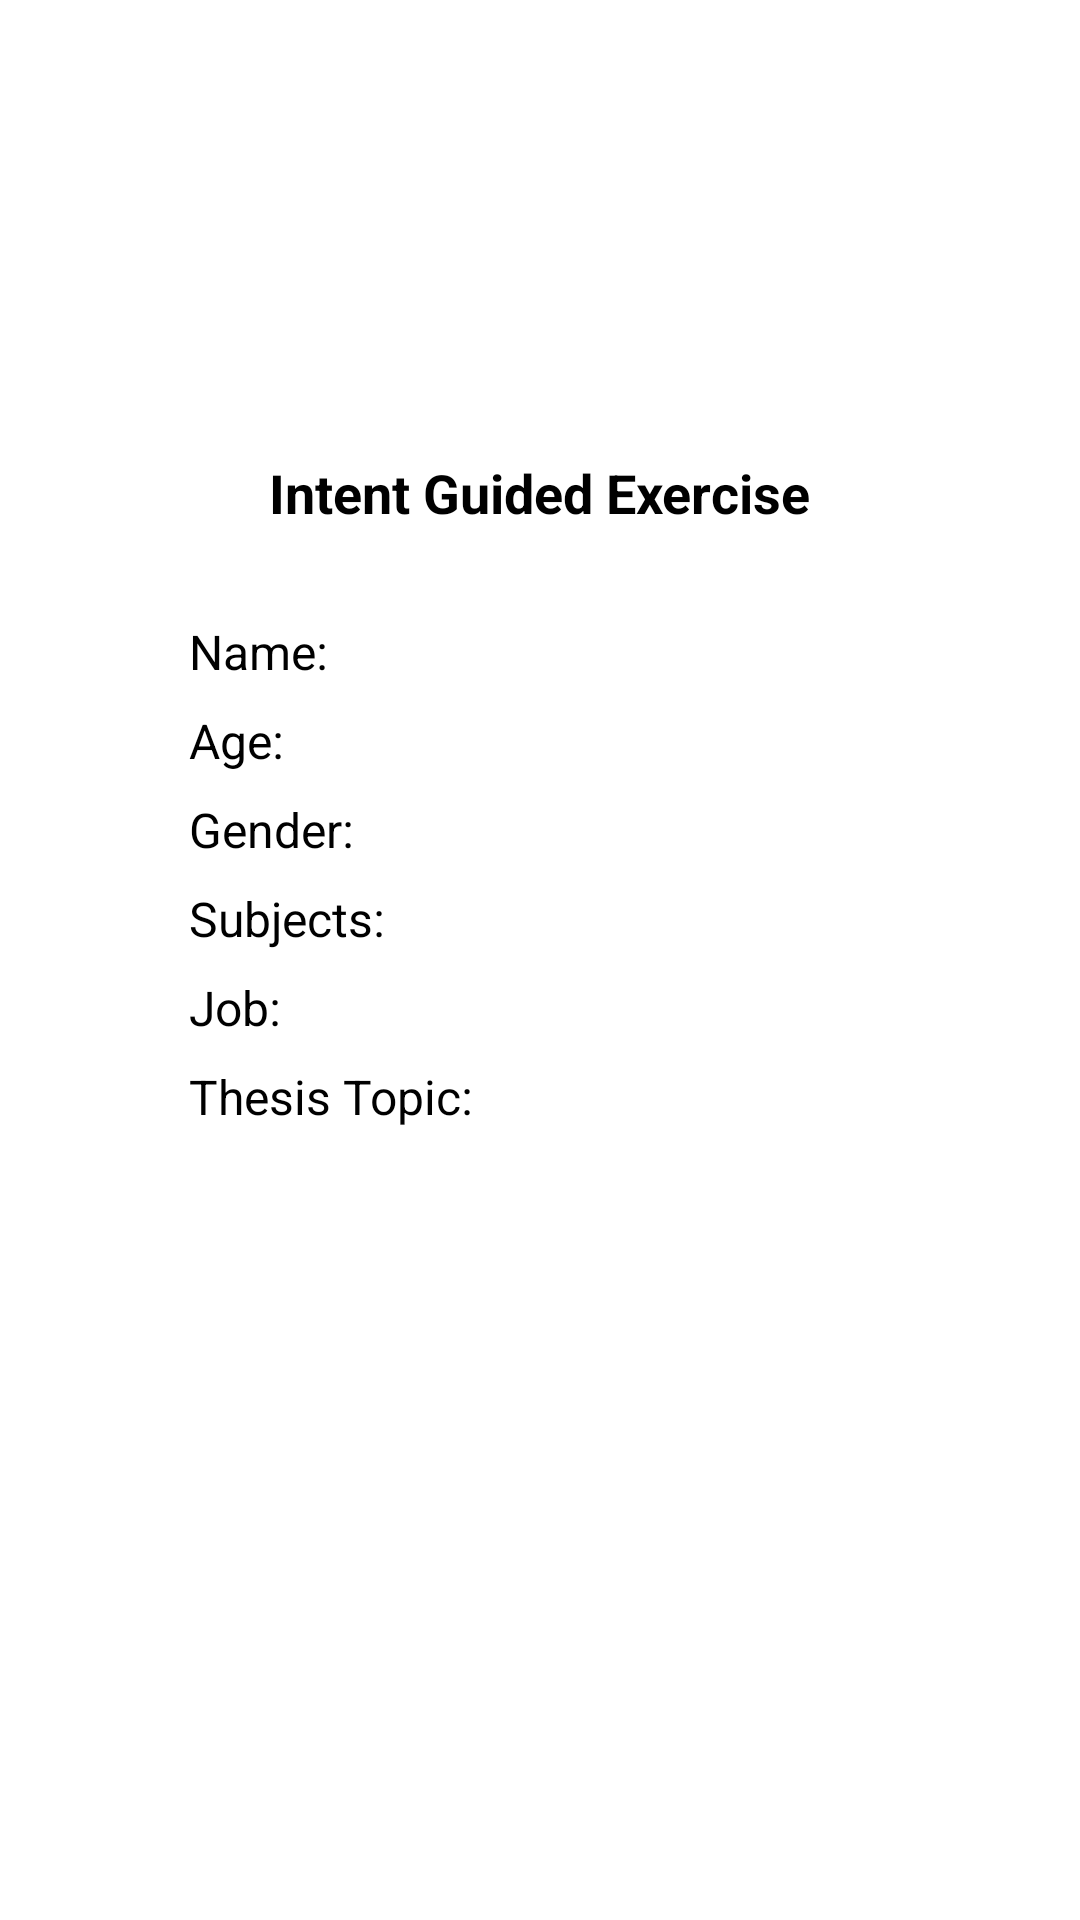

Reconstruct the res/layout file that produces this screen, plus the resources it refers to.
<!-- AndroidManifest.xml: application theme Theme.MyApplication -->
<!-- res/layout/activity_ge11_intent_result.xml -->
<?xml version="1.0" encoding="utf-8"?>
<androidx.constraintlayout.widget.ConstraintLayout xmlns:android="http://schemas.android.com/apk/res/android"
    xmlns:app="http://schemas.android.com/apk/res-auto"
    xmlns:tools="http://schemas.android.com/tools"
    android:id="@+id/main"
    android:layout_width="match_parent"
    android:layout_height="match_parent"
    tools:context=".GuidedActivityElevenResult">

    <LinearLayout
        android:id="@+id/linearLayout9"
        android:layout_width="0dp"
        android:layout_height="526dp"
        android:layout_marginStart="47dp"
        android:layout_marginTop="136dp"
        android:layout_marginEnd="47dp"
        android:orientation="vertical"
        android:padding="16dp"
        app:layout_constraintEnd_toEndOf="parent"
        app:layout_constraintHorizontal_bias="0.0"
        app:layout_constraintStart_toStartOf="parent"
        app:layout_constraintTop_toTopOf="parent">

        <TextView
            android:layout_width="wrap_content"
            android:layout_height="wrap_content"
            android:layout_marginBottom="30dp"
            android:text="Intent Guided Exercise"
            android:layout_gravity="center"
            android:textSize="18sp"
            android:textStyle="bold" />

        <TextView
            android:id="@+id/tvNameGE11"
            android:layout_width="wrap_content"
            android:layout_height="wrap_content"
            android:layout_marginBottom="8dp"
            android:text="Name: "
            android:textSize="16sp" />

        <TextView
            android:id="@+id/tvAgeGE11"
            android:layout_width="wrap_content"
            android:layout_height="wrap_content"
            android:layout_marginBottom="8dp"
            android:text="Age: "
            android:textSize="16sp" />

        <TextView
            android:id="@+id/tvGenderGE11"
            android:layout_width="wrap_content"
            android:layout_height="wrap_content"
            android:layout_marginBottom="8dp"
            android:text="Gender: "
            android:textSize="16sp" />

        <TextView
            android:id="@+id/tvSubjectsGE11"
            android:layout_width="wrap_content"
            android:layout_height="wrap_content"
            android:layout_marginBottom="8dp"
            android:text="Subjects: "
            android:textSize="16sp" />

        <TextView
            android:id="@+id/tvJobGE11"
            android:layout_width="wrap_content"
            android:layout_height="wrap_content"
            android:layout_marginBottom="8dp"
            android:text="Job: "
            android:textSize="16sp" />

        <TextView
            android:id="@+id/tvThesisGE11"
            android:layout_width="wrap_content"
            android:layout_height="wrap_content"
            android:layout_marginBottom="8dp"
            android:text="Thesis Topic: "
            android:textSize="16sp" />

    </LinearLayout>


</androidx.constraintlayout.widget.ConstraintLayout>
<!-- resources referenced by this layout -->
<resources>

</resources>
